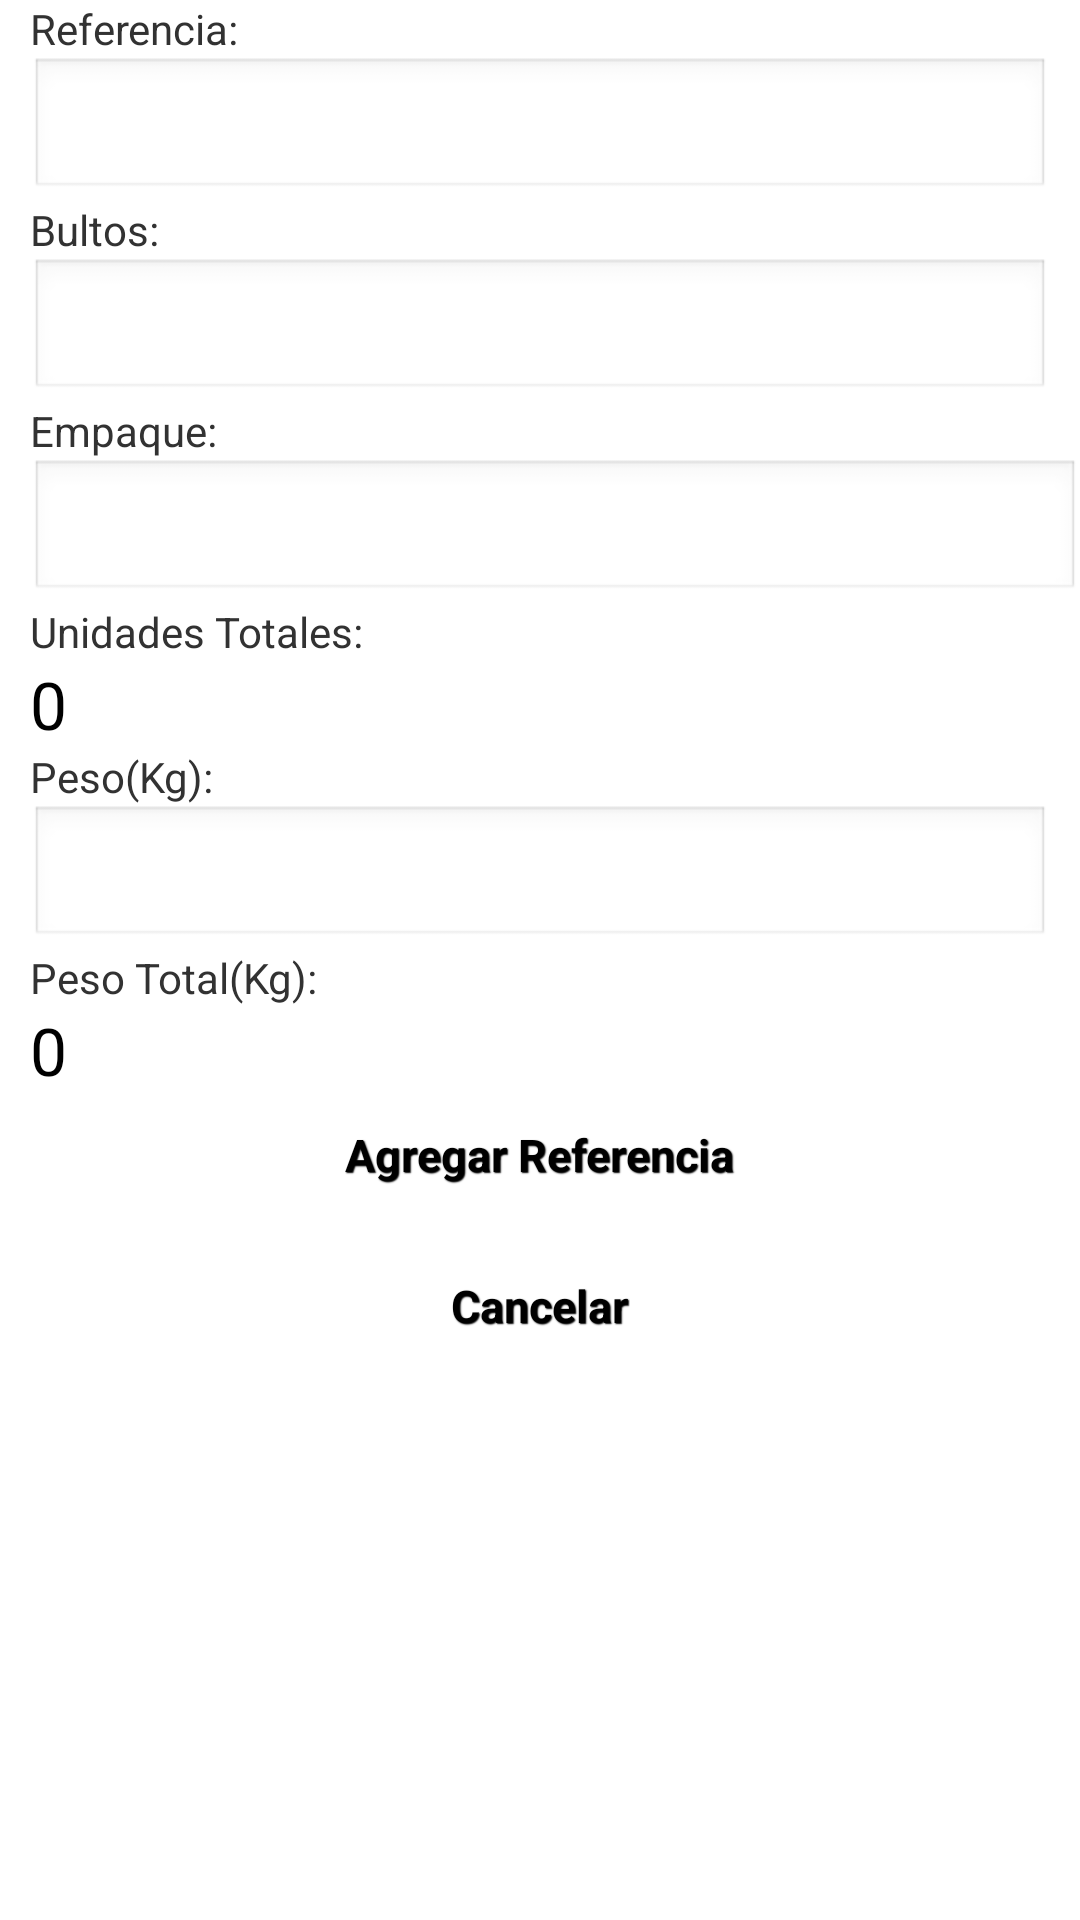

Produce the Android XML layout that renders to this screen, including the resource entries it uses.
<!-- AndroidManifest.xml: application theme AppTheme -->
<!-- res/layout/xml_referencia.xml -->
<?xml version="1.0" encoding="utf-8"?>
<ScrollView xmlns:android="http://schemas.android.com/apk/res/android"
    android:id="@+id/scrollView1"
    android:layout_width="match_parent"
    android:layout_height="wrap_content" >

    <LinearLayout
        android:layout_width="match_parent"
        android:layout_height="wrap_content"
        android:orientation="vertical" >

        <TextView
            android:id="@+id/lblReferencia"
            android:layout_width="wrap_content"
            android:layout_height="wrap_content"
            android:layout_marginLeft="10dp"
            android:text="@string/lblReferencia" />

        <EditText
            android:id="@+id/txtReferencia"
            android:layout_width="match_parent"
            android:layout_height="wrap_content"
            android:ems="10"
            android:inputType="none"
            android:layout_marginLeft="10dp"
            android:layout_marginRight="10dp" >
        </EditText>

        <TextView
            android:id="@+id/lblEBultos"
            android:layout_width="wrap_content"
            android:layout_height="wrap_content"
            android:text="@string/lblBultos"
            android:layout_marginLeft="10dp" />

        <EditText
            android:id="@+id/txtBultos"
            android:layout_width="match_parent"
            android:layout_height="wrap_content"
            android:ems="10"
            android:inputType="number"
            android:layout_marginLeft="10dp"
            android:layout_marginRight="10dp" />

        <TextView
            android:id="@+id/lblEmpaque"
            android:layout_width="wrap_content"
            android:layout_height="wrap_content"
            android:text="@string/lblEmpaque"
            android:layout_marginLeft="10dp"/>

        <EditText
            android:id="@+id/txtEmpaque"
            android:layout_width="match_parent"
            android:layout_height="wrap_content"
            android:ems="10"
            android:inputType="number"
            android:layout_marginLeft="10dp"/>

        <TextView
            android:id="@+id/lblEUnidadesTotales"
            android:layout_width="wrap_content"
            android:layout_height="wrap_content"
            android:text="@string/lblUnidadesTotales"
            android:layout_marginLeft="10dp"
            android:layout_marginRight="10dp" />

        <TextView
            android:id="@+id/txtUnidadesTotales"
            android:layout_width="wrap_content"
            android:layout_height="wrap_content"
            android:text="@string/txtUnidadesTotales"
            android:textAppearance="?android:attr/textAppearanceLarge"
            android:layout_marginLeft="10dp"/>

        <TextView
            android:id="@+id/LblEPeso"
            android:layout_width="wrap_content"
            android:layout_height="wrap_content"
            android:text="@string/lblPeso" 
            android:layout_marginLeft="10dp"/>

        <EditText
            android:id="@+id/txtPeso"
            android:layout_width="match_parent"
            android:layout_height="wrap_content"
            android:ems="10"
            android:inputType="numberDecimal"
            android:layout_marginLeft="10dp"
            android:layout_marginRight="10dp" />

        <TextView
            android:id="@+id/lblEPesoTotal"
            android:layout_width="wrap_content"
            android:layout_height="wrap_content"
            android:text="@string/lblPesoTotal"
            android:layout_marginLeft="10dp" />

        <TextView
            android:id="@+id/txtPesoTotal"
            android:layout_width="wrap_content"
            android:layout_height="wrap_content"
            android:text="@string/txtPesoTotal"
            android:textAppearance="?android:attr/textAppearanceLarge" 
            android:layout_marginLeft="10dp"/>

        <Button
            android:id="@+id/btnERAgregarReferencia"
            android:layout_width="wrap_content"
            android:layout_height="wrap_content"
            android:layout_gravity="center_horizontal"
            android:text="@string/btnAgregarReferencia"
            style="@style/btnStyleSeagull" />

        <Button
            android:id="@+id/btnEDesecharRef"
            android:layout_width="wrap_content"
            android:layout_height="wrap_content"
            android:layout_marginTop="10dp"
            android:layout_gravity="center_horizontal"
            android:text="@string/btnCancelar" 
            style="@style/btnStyleSeagull"/>

        <Button
            android:id="@+id/btnPrueba2"
            android:layout_width="wrap_content"
            android:layout_height="wrap_content"
            android:text="Button"
            android:visibility="invisible"  />
    </LinearLayout>

</ScrollView>
<!-- resources referenced by this layout -->
<resources>
  <string name="btnAgregarReferencia"> Agregar Referencia</string>
  <string name="btnCancelar">Cancelar</string>
  <string name="lblBultos">Bultos: </string>
  <string name="lblEmpaque">Empaque: </string>
  <string name="lblPeso">Peso(Kg): </string>
  <string name="lblPesoTotal">Peso Total(Kg): </string>
  <string name="lblReferencia">Referencia: </string>
  <string name="lblUnidadesTotales">Unidades Totales: </string>
  <string name="txtPesoTotal">0</string>
  <string name="txtUnidadesTotales">0</string>
  <style name="btnStyleSeagull" parent="@android:style/Widget.Button">
         <item name="android:textSize">15sp</item>
         <item name="android:textStyle">bold</item>
         <item name="android:textColor">#000000</item>
         <item name="android:gravity">center</item>
         <item name="android:shadowColor">#000000</item>
         <item name="android:shadowDx">1</item>
         <item name="android:shadowDy">1</item>
         <item name="android:shadowRadius">0.6</item>
         <item name="android:background">@drawable/custom_btn_seagull</item>
         <item name="android:padding">10dip</item>
     </style>
  <style name="AppTheme" parent="AppBaseTheme">
          
      </style>
  <style name="AppBaseTheme" parent="android:Theme.Light">
          
      </style>
</resources>
